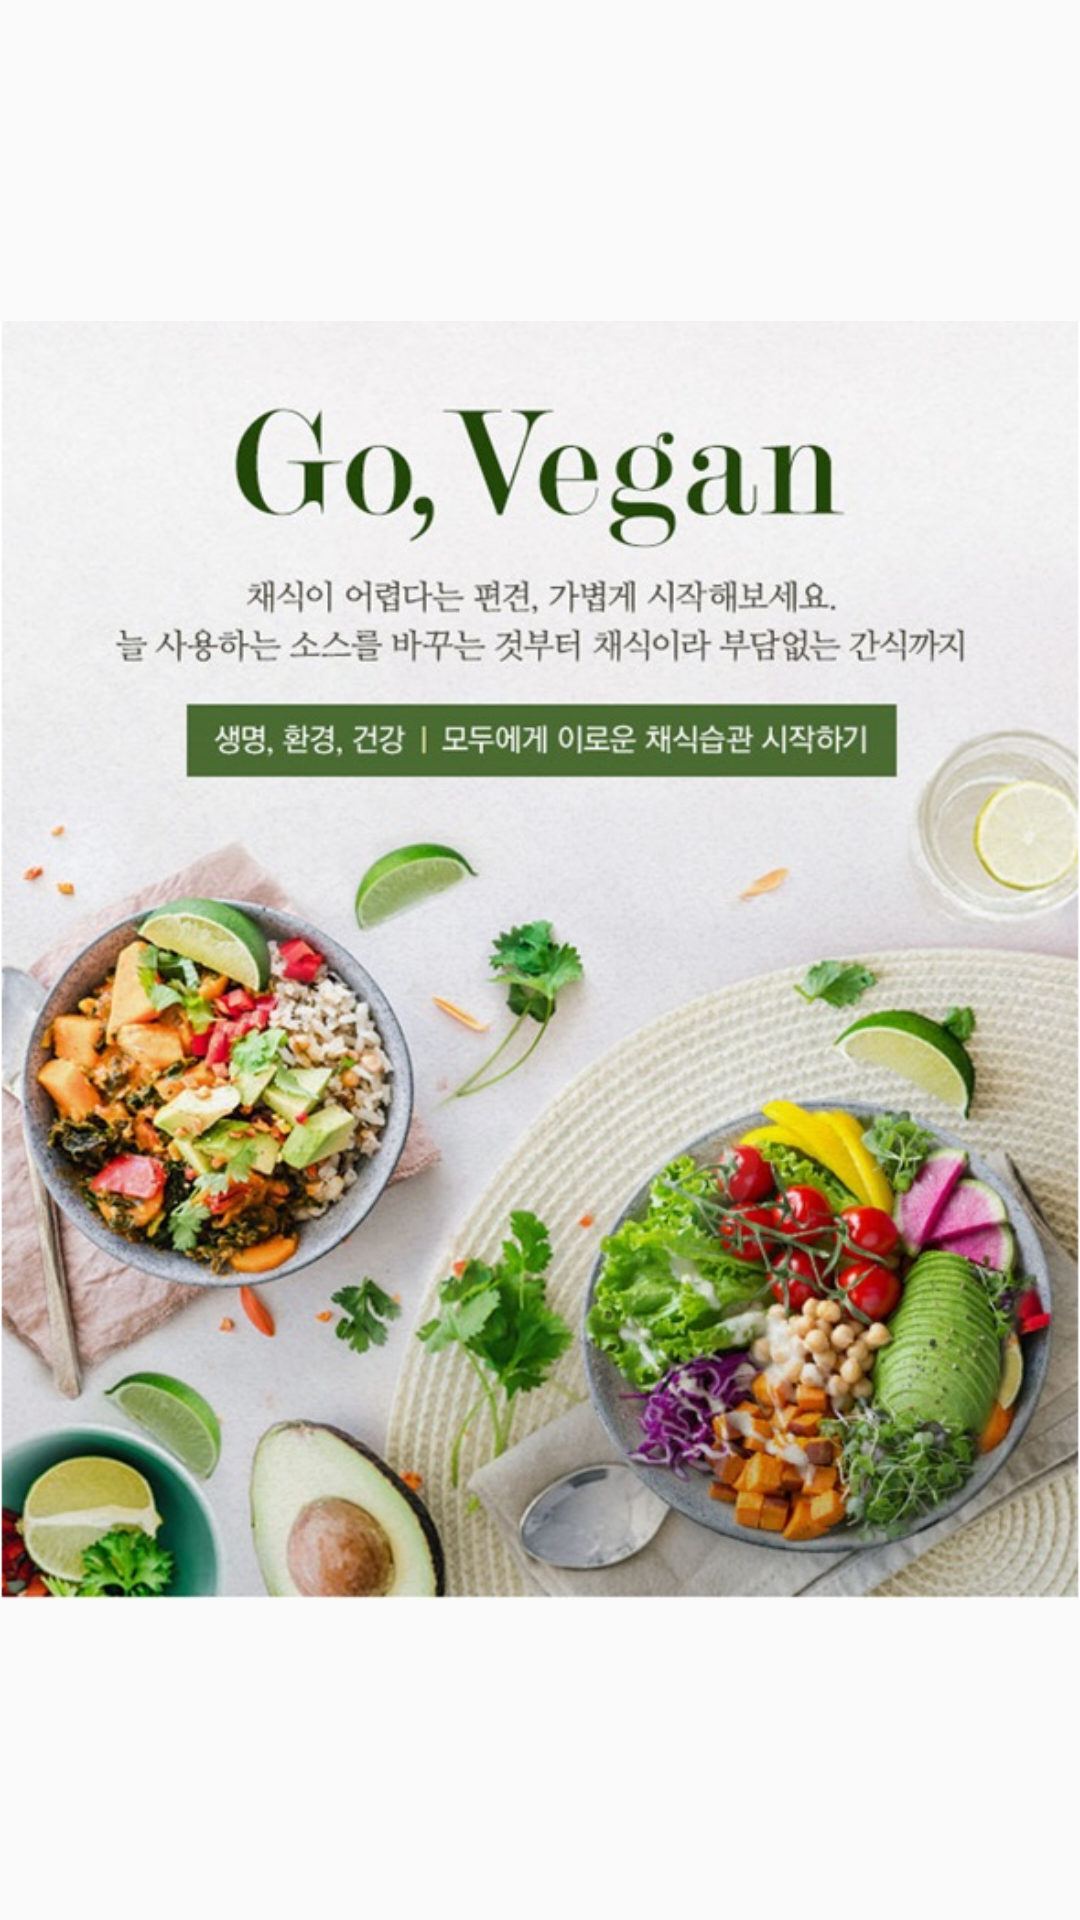

The Android layout XML behind this screen, and the referenced resources:
<!-- AndroidManifest.xml: application theme Theme.ProjectVegan -->
<!-- res/layout/activity_loading.xml -->
<?xml version="1.0" encoding="utf-8"?>
<androidx.constraintlayout.widget.ConstraintLayout xmlns:android="http://schemas.android.com/apk/res/android"
    xmlns:app="http://schemas.android.com/apk/res-auto"
    xmlns:tools="http://schemas.android.com/tools"
    android:layout_width="match_parent"
    android:layout_height="match_parent"
    tools:context=".Loading">

    <ImageView
        android:id="@+id/imageView2"
        android:layout_width="match_parent"
        android:layout_height="match_parent"
        android:adjustViewBounds="true"
        app:layout_constraintStart_toStartOf="parent"
        app:layout_constraintTop_toTopOf="parent"
        app:srcCompat="@drawable/vegunloading" />

</androidx.constraintlayout.widget.ConstraintLayout>
<!-- resources referenced by this layout -->
<resources>
  <!-- drawable vegunloading: png bitmap (drawable, 949769 bytes) -->
  <style name="Theme.ProjectVegan" parent="Theme.AppCompat.Light">
          
          <item name="colorPrimary">@color/white</item>
          <item name="colorPrimaryVariant">@color/white</item>
          <item name="colorOnPrimary">@color/white</item>
          
          <item name="colorSecondary">@color/teal_200</item>
          <item name="colorSecondaryVariant">@color/teal_700</item>
          <item name="colorOnSecondary">@color/black</item>
          
          <item name="android:statusBarColor" tools:targetApi="l">?attr/colorPrimaryVariant</item>
          
          <item name="android:windowTranslucentStatus">true</item>
          <item name="android:windowTranslucentNavigation">true</item>
          <item name="drawerArrowStyle">@style/DrawerArrowStyle</item>
  
  
      </style>
  <style name="DrawerArrowStyle" parent="Widget.AppCompat.DrawerArrowToggle">
          <item name="color">@color/black</item>
      </style>
  <!-- not gathered from this repository: default colours our renderer supplied (Android Studio template values) -->
  <color name="teal_200">#FF03DAC5</color>
  <color name="teal_700">#FF018786</color>
  <color name="black">#FF000000</color>
  <color name="white">#FFFFFFFF</color>
</resources>
